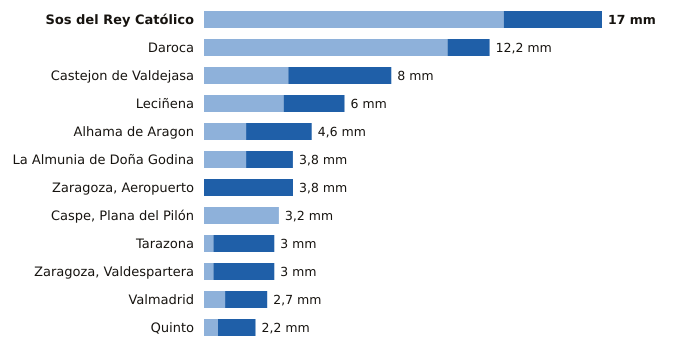

The table this chart was drawn from, first rows:
estacion, provincia, indicativo, mm_6_dias_anteriores, mm_hoy, mm_7_dias, horas_de_hoy
Sos del Rey Católico, Zaragoza, 9244X, 12.8, 4.2, 17.0, 15
Daroca, Zaragoza, 9390, 10.4, 1.8, 12.2, 15
Castejon de Valdejasa, Zaragoza, 9336D, 3.6, 4.4, 8.0, 15
Leciñena, Zaragoza, 9495Y, 3.4, 2.6, 6.0, 15
Alhama de Aragon, Zaragoza, 9354X, 1.8, 2.8, 4.6, 15
La Almunia de Doña Godina, Zaragoza, 9427X, 1.8, 2.0, 3.8, 15
Zaragoza, Aeropuerto, Zaragoza, 9434, 0.0, 3.8, 3.8, 15
Caspe, Plana del Pilón, Zaragoza, 9574B, 3.2, 0.0, 3.2, 15
Tarazona, Zaragoza, 9299X, 0.4, 2.6, 3.0, 15
Zaragoza, Valdespartera, Zaragoza, 9434P, 0.4, 2.6, 3.0, 15
Valmadrid, Zaragoza, 9501X, 0.9, 1.8, 2.7, 15
Quinto, Zaragoza, 9510X, 0.6, 1.6, 2.2, 15
